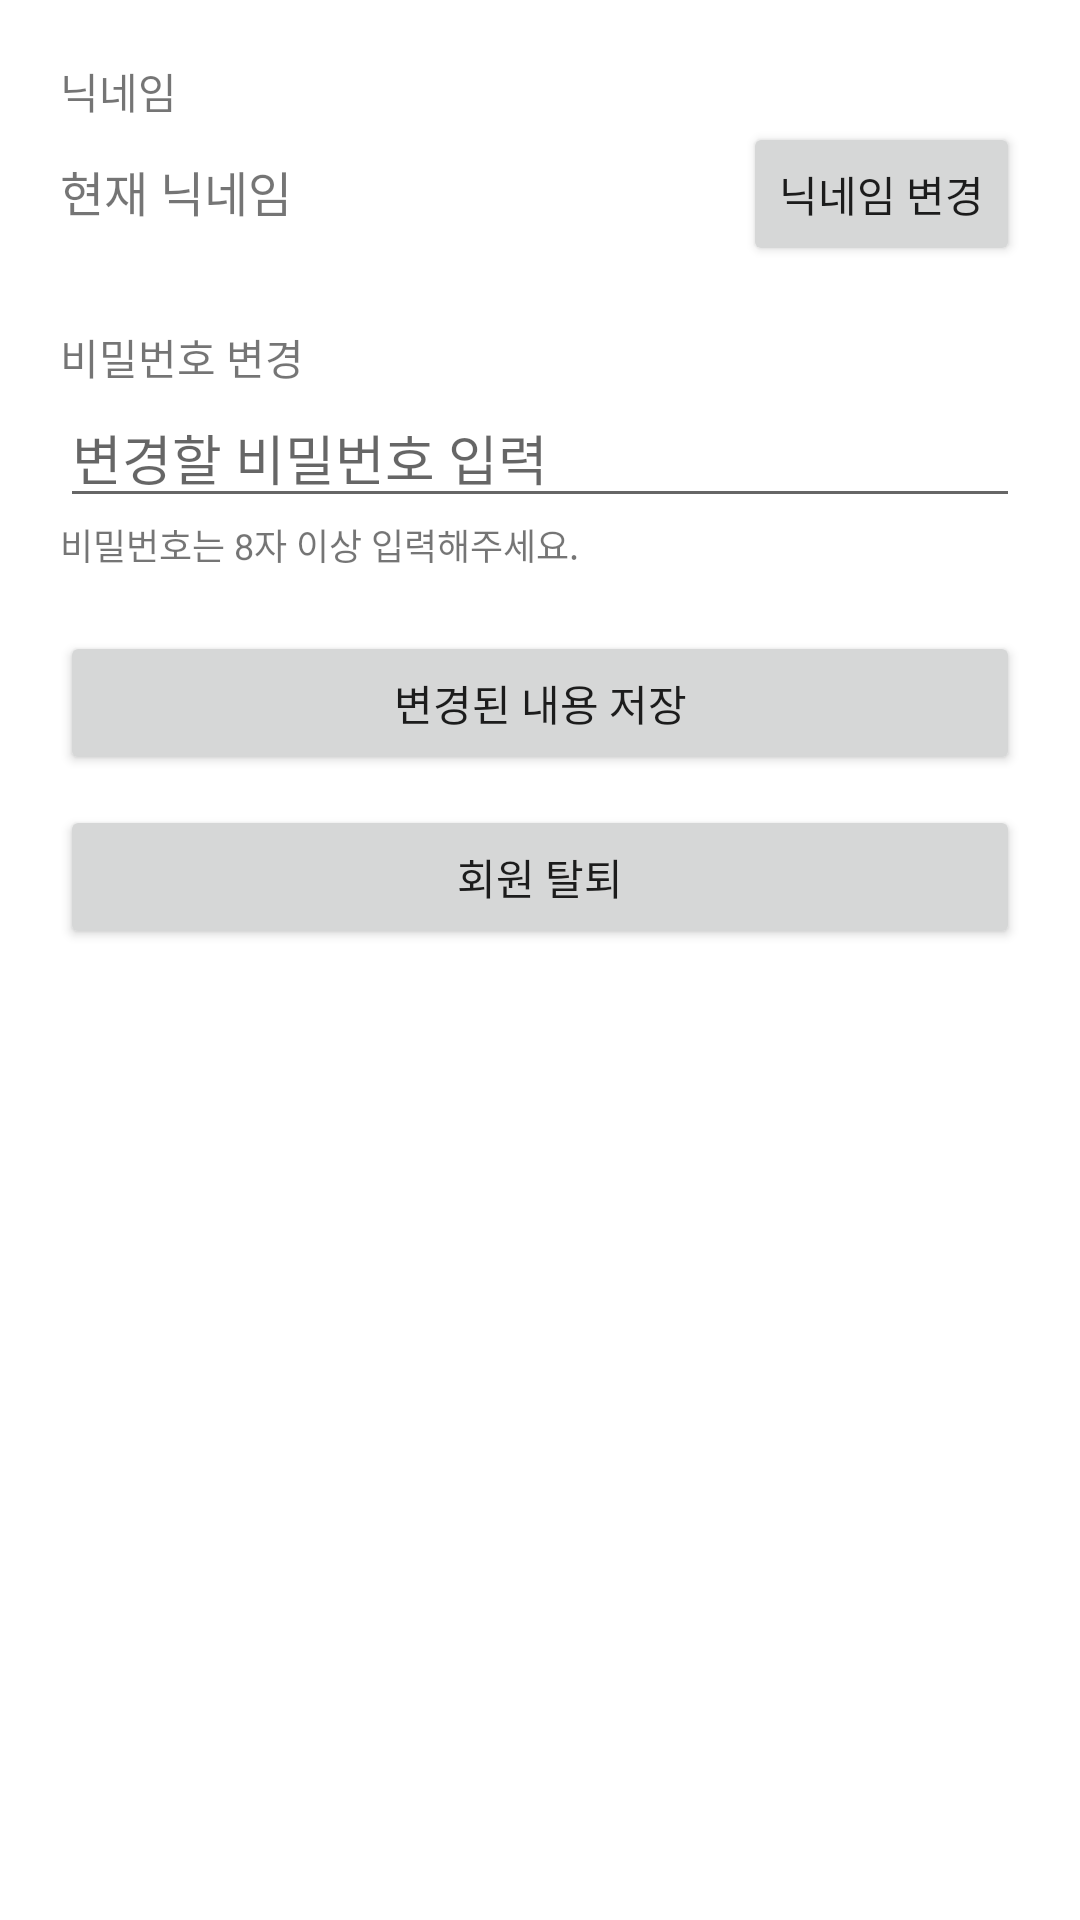

Reconstruct the res/layout file that produces this screen, plus the resources it refers to.
<!-- AndroidManifest.xml: application theme Theme.Android_OkHttp -->
<!-- res/layout/activity_profile.xml -->
<?xml version="1.0" encoding="utf-8"?>
<layout>
    <LinearLayout xmlns:android="http://schemas.android.com/apk/res/android"
        xmlns:app="http://schemas.android.com/apk/res-auto"
        xmlns:tools="http://schemas.android.com/tools"
        android:layout_width="match_parent"
        android:layout_height="match_parent"
        android:orientation="vertical"
        android:padding="20dp"
        tools:context=".ProfileActivity">

        <TextView
            android:layout_width="wrap_content"
            android:layout_height="wrap_content"
            android:text="닉네임"/>

        <LinearLayout
            android:layout_width="match_parent"
            android:layout_height="wrap_content"
            android:orientation="horizontal">

            <TextView
                android:id="@+id/currentNickTxt"
                android:layout_width="0dp"
                android:layout_height="wrap_content"
                android:layout_weight="1"
                android:textSize="16sp"
                android:text="현재 닉네임"/>

            <Button
                android:id="@+id/changeNickBtn"
                android:layout_width="wrap_content"
                android:layout_height="wrap_content"
                android:text="닉네임 변경"/>

        </LinearLayout>

        <EditText
            android:id="@+id/changeNickEdt"
            android:layout_width="match_parent"
            android:layout_height="wrap_content"
            android:hint="변경할 닉네임 입력"
            android:visibility="gone"
            android:inputType="text"
            android:imeOptions="actionDone"
            android:maxLines="1"/>

        <TextView
            android:layout_width="wrap_content"
            android:layout_height="wrap_content"
            android:layout_marginTop="20dp"
            android:text="비밀번호 변경"/>

        <EditText
            android:id="@+id/changePwEdt"
            android:layout_width="match_parent"
            android:layout_height="wrap_content"
            android:hint="변경할 비밀번호 입력"
            android:inputType="textPassword"
            android:imeOptions="actionDone"
            android:maxLines="1"/>

        <TextView
            android:id="@+id/pwInfoTxt"
            android:layout_width="wrap_content"
            android:layout_height="wrap_content"
            android:textSize="12sp"
            android:text="비밀번호는 8자 이상 입력해주세요."/>

        <Button
            android:id="@+id/saveChangedBtn"
            android:layout_width="match_parent"
            android:layout_height="wrap_content"
            android:text="변경된 내용 저장"
            android:layout_marginTop="20dp"/>

        <Button
            android:id="@+id/deleteBtn"
            android:layout_width="match_parent"
            android:layout_height="wrap_content"
            android:text="회원 탈퇴"
            android:layout_marginTop="10dp"/>

    </LinearLayout>
</layout>
<!-- resources referenced by this layout -->
<resources>
  <style name="Theme.Android_OkHttp" parent="Theme.MaterialComponents.DayNight.DarkActionBar">
          
          <item name="colorPrimary">@color/purple_500</item>
          <item name="colorPrimaryVariant">@color/purple_700</item>
          <item name="colorOnPrimary">@color/white</item>
          
          <item name="colorSecondary">@color/teal_200</item>
          <item name="colorSecondaryVariant">@color/teal_700</item>
          <item name="colorOnSecondary">@color/black</item>
          
          <item name="android:statusBarColor" tools:targetApi="l">?attr/colorPrimaryVariant</item>
          
      </style>
  <!-- not gathered from this repository: default colours our renderer supplied (Android Studio template values) -->
  <color name="purple_500">#FF6200EE</color>
  <color name="purple_700">#FF3700B3</color>
  <color name="teal_200">#FF03DAC5</color>
  <color name="teal_700">#FF018786</color>
  <color name="black">#FF000000</color>
  <color name="white">#FFFFFFFF</color>
</resources>
